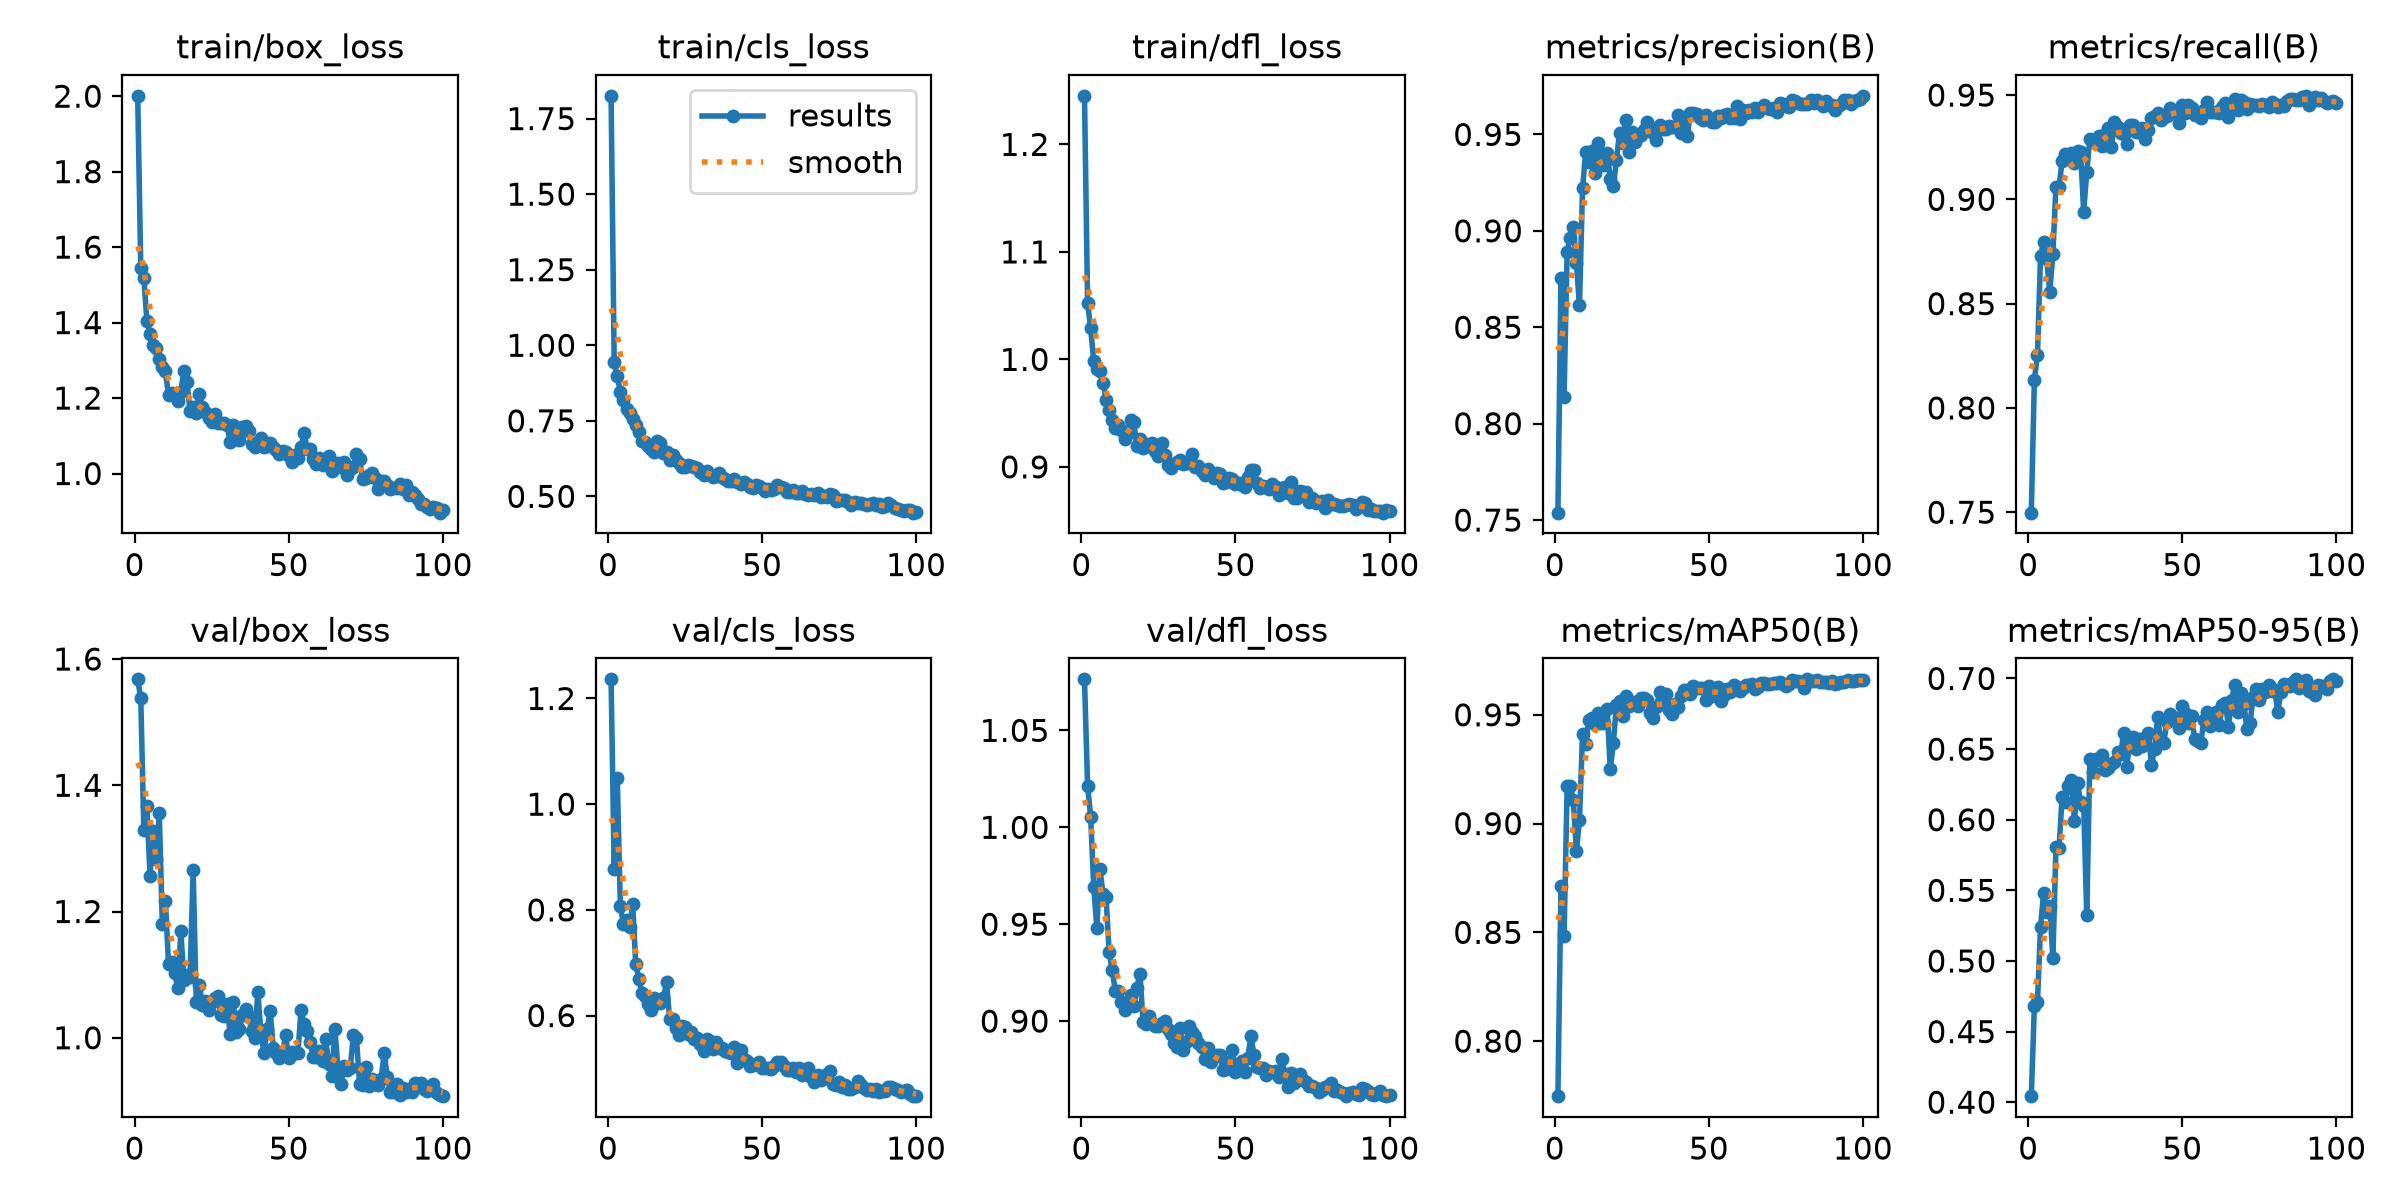

The data file committed next to this chart (first rows):
epoch, time, train/box_loss, train/cls_loss, train/dfl_loss, metrics/precision(B), metrics/recall(B), metrics/mAP50(B), metrics/mAP50-95(B), val/box_loss, val/cls_loss, val/dfl_loss, lr/pg0, lr/pg1, lr/pg2
1, 293.8, 2.001, 1.825, 1.245, 0.7538, 0.7498, 0.7747, 0.4043, 1.568, 1.236, 1.076, 0.0006582, 0.0006582, 0.0006582
2, 623.8, 1.545, 0.9442, 1.053, 0.8757, 0.8136, 0.8713, 0.4678, 1.538, 0.8781, 1.022, 0.001312, 0.001312, 0.001312
3, 1321, 1.519, 0.8975, 1.029, 0.814, 0.8253, 0.8484, 0.4713, 1.328, 1.049, 1.005, 0.001952, 0.001952, 0.001952
4, 1872, 1.403, 0.8458, 0.9985, 0.8892, 0.8728, 0.9173, 0.524, 1.367, 0.808, 0.9693, 0.001941, 0.001941, 0.001941
5, 2590, 1.37, 0.8185, 0.991, 0.8962, 0.8797, 0.9172, 0.5485, 1.257, 0.7726, 0.9481, 0.001921, 0.001921, 0.001921
6, 3323, 1.34, 0.7882, 0.9894, 0.9022, 0.8713, 0.9108, 0.5346, 1.327, 0.7813, 0.9786, 0.001901, 0.001901, 0.001901
7, 4016, 1.331, 0.7757, 0.9785, 0.8835, 0.8555, 0.8873, 0.5392, 1.284, 0.767, 0.9658, 0.001881, 0.001881, 0.001881
8, 4704, 1.302, 0.7575, 0.9626, 0.8614, 0.8739, 0.9015, 0.5019, 1.356, 0.8113, 0.964, 0.001861, 0.001861, 0.001861
9, 5395, 1.282, 0.7358, 0.9528, 0.922, 0.9061, 0.9412, 0.5805, 1.18, 0.6972, 0.9354, 0.001842, 0.001842, 0.001842
10, 6082, 1.27, 0.7141, 0.9437, 0.9408, 0.906, 0.9366, 0.5797, 1.217, 0.6694, 0.9262, 0.001822, 0.001822, 0.001822
11, 6763, 1.207, 0.6818, 0.9362, 0.9358, 0.9184, 0.9475, 0.6161, 1.117, 0.6436, 0.9155, 0.001802, 0.001802, 0.001802
12, 7453, 1.213, 0.6804, 0.9393, 0.9414, 0.922, 0.9484, 0.6123, 1.121, 0.6371, 0.9156, 0.001782, 0.001782, 0.001782
13, 8139, 1.205, 0.6682, 0.9342, 0.93, 0.9194, 0.9457, 0.6236, 1.103, 0.6228, 0.91, 0.001762, 0.001762, 0.001762
14, 8822, 1.192, 0.6566, 0.9263, 0.9454, 0.9223, 0.9509, 0.628, 1.079, 0.6098, 0.9057, 0.001743, 0.001743, 0.001743
15, 9503, 1.216, 0.6475, 0.9315, 0.9393, 0.9173, 0.9463, 0.5993, 1.169, 0.6325, 0.9085, 0.001723, 0.001723, 0.001723
16, 10184, 1.273, 0.682, 0.9441, 0.934, 0.9232, 0.9461, 0.6257, 1.092, 0.6269, 0.9135, 0.001703, 0.001703, 0.001703
17, 10877, 1.242, 0.6751, 0.9414, 0.9403, 0.9228, 0.9527, 0.6126, 1.1, 0.6246, 0.9076, 0.001683, 0.001683, 0.001683
18, 11664, 1.166, 0.6447, 0.9197, 0.9267, 0.8941, 0.925, 0.61, 1.097, 0.6339, 0.9173, 0.001663, 0.001663, 0.001663
19, 12343, 1.177, 0.6475, 0.926, 0.923, 0.9131, 0.937, 0.5326, 1.266, 0.6628, 0.9245, 0.001644, 0.001644, 0.001644
20, 13028, 1.16, 0.6211, 0.9172, 0.9368, 0.929, 0.9546, 0.643, 1.056, 0.593, 0.8998, 0.001624, 0.001624, 0.001624
21, 13711, 1.212, 0.636, 0.9209, 0.9508, 0.928, 0.9565, 0.6337, 1.083, 0.5928, 0.8987, 0.001604, 0.001604, 0.001604
22, 14397, 1.176, 0.6203, 0.9192, 0.9456, 0.9269, 0.9492, 0.6429, 1.051, 0.5768, 0.9024, 0.001584, 0.001584, 0.001584
23, 15095, 1.164, 0.6112, 0.9219, 0.9575, 0.9305, 0.9587, 0.6425, 1.058, 0.5626, 0.8991, 0.001564, 0.001564, 0.001564
24, 15769, 1.148, 0.5959, 0.9147, 0.9408, 0.9257, 0.9542, 0.6457, 1.044, 0.5798, 0.8974, 0.001545, 0.001545, 0.001545
25, 16450, 1.136, 0.5974, 0.91, 0.9515, 0.9313, 0.9557, 0.6353, 1.056, 0.5776, 0.8973, 0.001525, 0.001525, 0.001525
26, 17130, 1.158, 0.6048, 0.9218, 0.9463, 0.9342, 0.9558, 0.6368, 1.063, 0.5647, 0.8993, 0.001505, 0.001505, 0.001505
27, 17810, 1.135, 0.602, 0.9112, 0.9494, 0.9252, 0.954, 0.6397, 1.067, 0.5684, 0.9, 0.001485, 0.001485, 0.001485
28, 18490, 1.135, 0.5978, 0.9018, 0.9498, 0.9372, 0.9576, 0.6406, 1.036, 0.5556, 0.8961, 0.001465, 0.001465, 0.001465
29, 19173, 1.133, 0.5936, 0.8992, 0.9524, 0.9349, 0.9578, 0.6479, 1.034, 0.5576, 0.8933, 0.001446, 0.001446, 0.001446
30, 19859, 1.127, 0.5799, 0.9028, 0.9562, 0.9318, 0.957, 0.6465, 1.054, 0.5456, 0.889, 0.001426, 0.001426, 0.001426
31, 20537, 1.084, 0.5693, 0.9041, 0.9527, 0.9312, 0.9508, 0.6611, 1.006, 0.5328, 0.8868, 0.001406, 0.001406, 0.001406
32, 21214, 1.129, 0.5844, 0.9062, 0.9509, 0.9264, 0.9486, 0.6372, 1.056, 0.5557, 0.8963, 0.001386, 0.001386, 0.001386
33, 21900, 1.098, 0.5703, 0.9026, 0.9473, 0.9357, 0.9534, 0.6569, 1.01, 0.5523, 0.8852, 0.001366, 0.001366, 0.001366
34, 22578, 1.089, 0.565, 0.9033, 0.955, 0.9355, 0.9607, 0.6586, 1.014, 0.5369, 0.8893, 0.001347, 0.001347, 0.001347
35, 23260, 1.125, 0.5689, 0.9039, 0.953, 0.9325, 0.955, 0.6502, 1.036, 0.5493, 0.8973, 0.001327, 0.001327, 0.001327
36, 23940, 1.125, 0.5768, 0.9122, 0.9526, 0.9322, 0.9594, 0.6569, 1.046, 0.5391, 0.8943, 0.001307, 0.001307, 0.001307
37, 24735, 1.113, 0.5639, 0.9, 0.9542, 0.9344, 0.9524, 0.6519, 1.034, 0.538, 0.8921, 0.001287, 0.001287, 0.001287
38, 25417, 1.079, 0.5565, 0.9008, 0.9538, 0.9291, 0.9502, 0.6578, 1.01, 0.5337, 0.8885, 0.001267, 0.001267, 0.001267
39, 26095, 1.07, 0.5501, 0.8958, 0.9537, 0.9334, 0.955, 0.6616, 0.999, 0.5302, 0.8865, 0.001248, 0.001248, 0.001248
40, 26781, 1.084, 0.55, 0.8921, 0.9601, 0.939, 0.9535, 0.6389, 1.072, 0.5283, 0.8807, 0.001228, 0.001228, 0.001228
41, 27450, 1.094, 0.5581, 0.8979, 0.9506, 0.9398, 0.9588, 0.6501, 1.007, 0.5401, 0.8861, 0.001208, 0.001208, 0.001208
42, 28214, 1.07, 0.5473, 0.8947, 0.9579, 0.9415, 0.9613, 0.6729, 0.9764, 0.5103, 0.879, 0.001188, 0.001188, 0.001188
43, 28922, 1.074, 0.5424, 0.8896, 0.9492, 0.9381, 0.9616, 0.656, 1.014, 0.535, 0.8813, 0.001168, 0.001168, 0.001168
44, 29575, 1.08, 0.5464, 0.8944, 0.9614, 0.9394, 0.9597, 0.6546, 1.042, 0.5186, 0.8824, 0.001149, 0.001149, 0.001149
45, 30253, 1.07, 0.5409, 0.8934, 0.9609, 0.9397, 0.963, 0.6695, 0.983, 0.5146, 0.8827, 0.001129, 0.001129, 0.001129
46, 30986, 1.062, 0.5312, 0.8849, 0.9606, 0.9437, 0.9621, 0.6749, 0.9761, 0.5038, 0.8747, 0.001109, 0.001109, 0.001109
47, 31699, 1.052, 0.5266, 0.8856, 0.9587, 0.9417, 0.9625, 0.6719, 0.9683, 0.5062, 0.8753, 0.001089, 0.001089, 0.001089
48, 32456, 1.06, 0.5373, 0.8895, 0.9577, 0.9425, 0.9621, 0.6722, 0.9738, 0.5083, 0.8789, 0.001069, 0.001069, 0.001069
49, 33214, 1.056, 0.5349, 0.8889, 0.9598, 0.9364, 0.9569, 0.665, 1.004, 0.513, 0.8853, 0.00105, 0.00105, 0.00105
50, 33896, 1.047, 0.529, 0.8844, 0.9581, 0.9452, 0.9634, 0.6806, 0.9676, 0.5013, 0.8737, 0.00103, 0.00103, 0.00103
51, 34747, 1.03, 0.5193, 0.8851, 0.9565, 0.9415, 0.9587, 0.6758, 0.978, 0.5013, 0.8778, 0.00101, 0.00101, 0.00101
52, 35471, 1.049, 0.5234, 0.8831, 0.9566, 0.9452, 0.9604, 0.6685, 0.9763, 0.5001, 0.8794, 0.0009902, 0.0009902, 0.0009902
53, 35758, 1.042, 0.5216, 0.8816, 0.9595, 0.9439, 0.9627, 0.6732, 0.9762, 0.4993, 0.8737, 0.0009704, 0.0009704, 0.0009704
54, 36016, 1.07, 0.5254, 0.8903, 0.9583, 0.9406, 0.9564, 0.6574, 1.043, 0.5055, 0.881, 0.0009506, 0.0009506, 0.0009506
55, 36272, 1.107, 0.5384, 0.8974, 0.9602, 0.9407, 0.9591, 0.656, 1.021, 0.5119, 0.8925, 0.0009308, 0.0009308, 0.0009308
56, 36532, 1.066, 0.5307, 0.8969, 0.9607, 0.939, 0.962, 0.6541, 1.011, 0.5126, 0.8827, 0.000911, 0.000911, 0.000911
57, 36790, 1.065, 0.5269, 0.8851, 0.9583, 0.9428, 0.9606, 0.6703, 0.9934, 0.5038, 0.8762, 0.0008912, 0.0008912, 0.0008912
58, 37048, 1.037, 0.5156, 0.8801, 0.9583, 0.9467, 0.9638, 0.6766, 0.9688, 0.4974, 0.876, 0.0008714, 0.0008714, 0.0008714
59, 37300, 1.025, 0.5138, 0.8821, 0.9647, 0.9418, 0.9626, 0.666, 0.9698, 0.497, 0.8757, 0.0008516, 0.0008516, 0.0008516
60, 37550, 1.04, 0.5208, 0.8815, 0.9582, 0.9421, 0.9607, 0.6717, 0.9786, 0.5014, 0.872, 0.0008318, 0.0008318, 0.0008318
... 40 more rows
